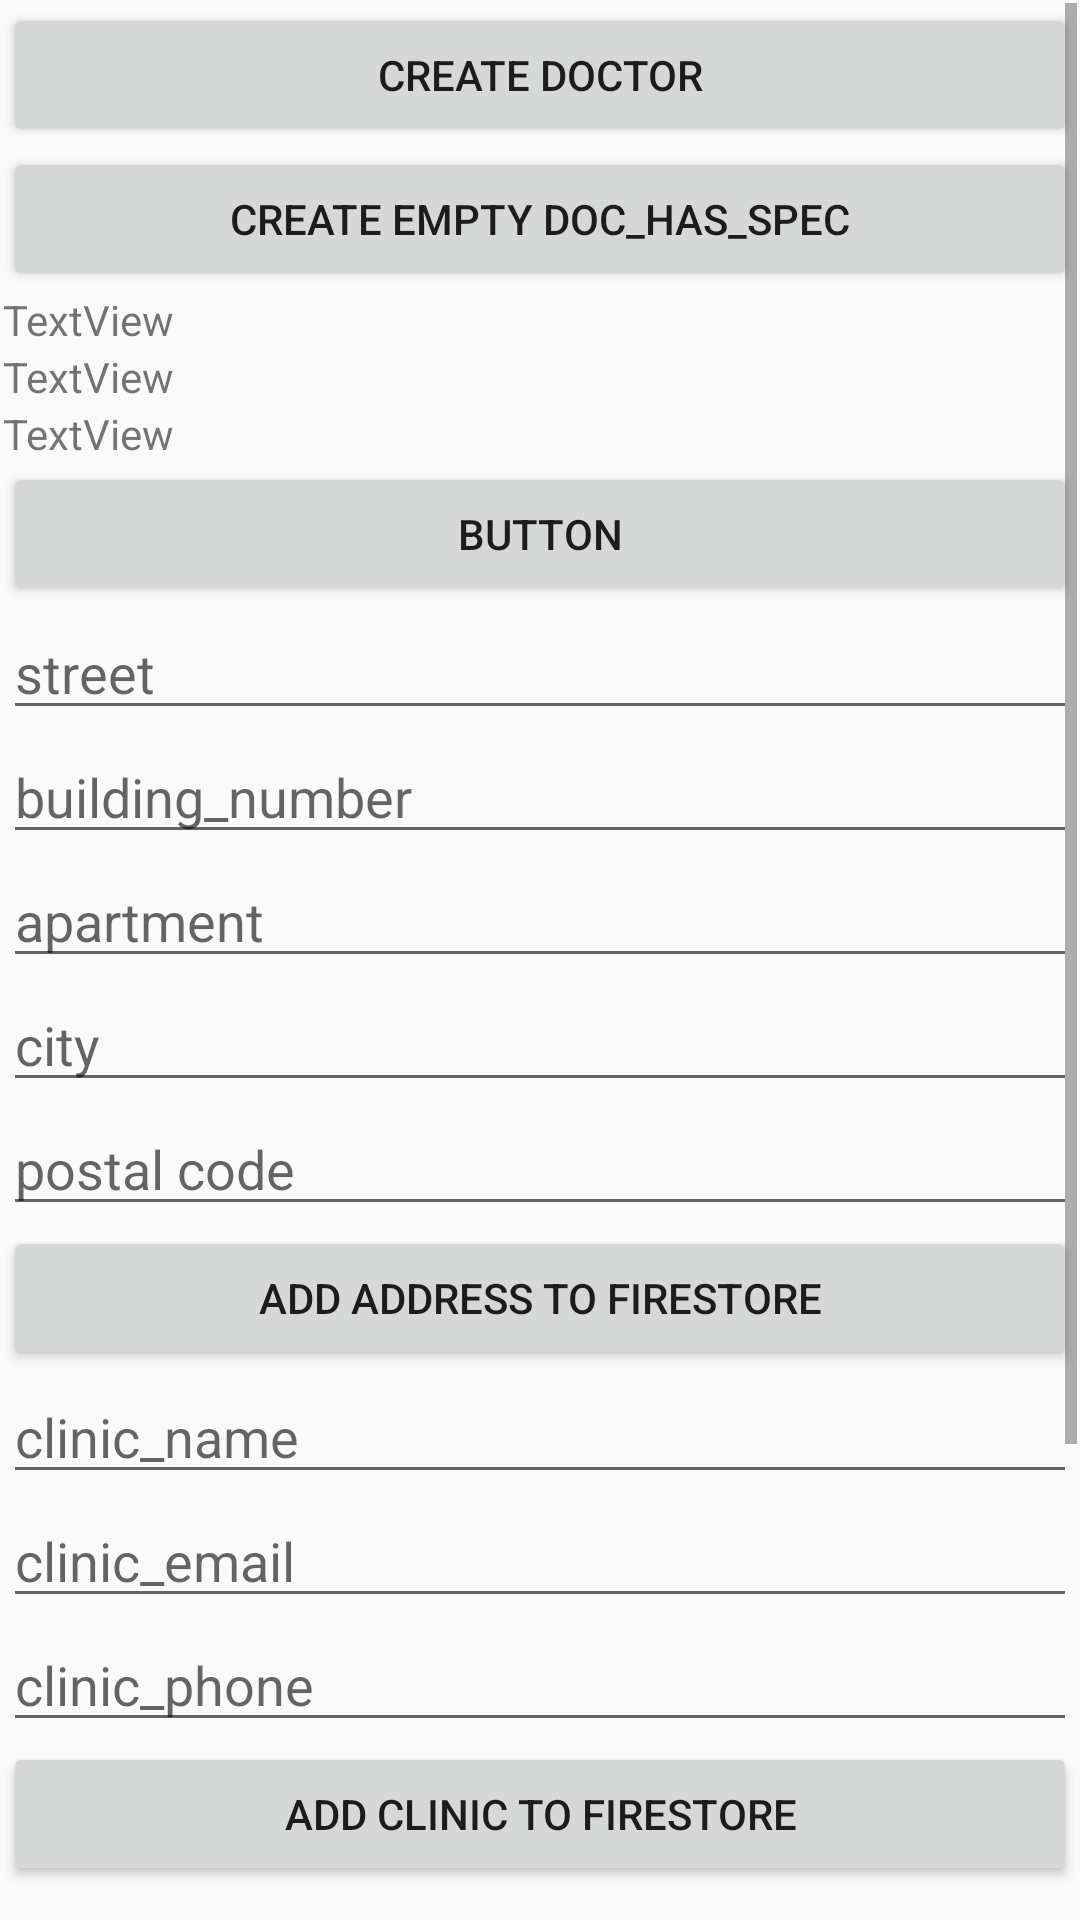

Write the Android layout XML for this screen, with the resource values it uses.
<!-- AndroidManifest.xml: application theme AppTheme -->
<!-- res/layout/activity_admin.xml -->
<?xml version="1.0" encoding="utf-8"?>
<androidx.constraintlayout.widget.ConstraintLayout xmlns:android="http://schemas.android.com/apk/res/android"
    xmlns:app="http://schemas.android.com/apk/res-auto"
    xmlns:tools="http://schemas.android.com/tools"
    android:layout_width="match_parent"
    android:layout_height="match_parent"
    tools:context=".AdminActivity">


    <ScrollView
        android:layout_width="match_parent"
        android:layout_height="match_parent"
        android:layout_marginStart="1dp"
        android:layout_marginTop="1dp"
        android:layout_marginEnd="1dp"
        android:layout_marginBottom="1dp"
        app:layout_constraintBottom_toBottomOf="parent"
        app:layout_constraintEnd_toEndOf="parent"
        app:layout_constraintStart_toStartOf="parent"
        app:layout_constraintTop_toTopOf="parent">

        <LinearLayout
            android:layout_width="match_parent"
            android:layout_height="wrap_content"
            android:orientation="vertical" >



            <Button
                android:id="@+id/createDoc"
                android:layout_width="match_parent"
                android:layout_height="wrap_content"
                android:onClick="onClickCreateDoc"
                android:text="create doctor" />

            <Button
                android:id="@+id/createEmptyDocSpec"
                android:layout_width="match_parent"
                android:layout_height="wrap_content"
                android:onClick="onClickCreateEmptySpec"
                android:text="create empty doc_has_spec" />

            

            <TextView
                android:id="@+id/textView25"
                android:layout_width="match_parent"
                android:layout_height="wrap_content"
                android:text="TextView" />

            <TextView
                android:id="@+id/textView26"
                android:layout_width="match_parent"
                android:layout_height="wrap_content"
                android:text="TextView" />

            <TextView
                android:id="@+id/textView27"
                android:layout_width="match_parent"
                android:layout_height="wrap_content"
                android:text="TextView" />

            <Button
                android:id="@+id/button"
                android:layout_width="match_parent"
                android:layout_height="wrap_content"
                android:text="Button" />

            

            <EditText
                android:id="@+id/streetAddress"
                android:layout_width="match_parent"
                android:layout_height="wrap_content"
                android:hint="street" />

            <EditText
                android:id="@+id/buildingNrAddress"
                android:layout_width="match_parent"
                android:layout_height="wrap_content"
                android:hint="building_number" />

            <EditText
                android:id="@+id/apartmentAddress"
                android:layout_width="match_parent"
                android:layout_height="wrap_content"
                android:hint="apartment" />

            <EditText
                android:id="@+id/cityAddress"
                android:layout_width="match_parent"
                android:layout_height="wrap_content"
                android:hint="city" />

            <EditText
                android:id="@+id/postalCodeAddress"
                android:layout_width="match_parent"
                android:layout_height="wrap_content"
                android:hint="postal code" />

            <Button
                android:id="@+id/addAddress"
                android:layout_width="match_parent"
                android:layout_height="wrap_content"
                android:onClick="onClickAddAddress"
                android:text="add address to firestore" />

            

            <EditText
                android:id="@+id/clinicName"
                android:layout_width="match_parent"
                android:layout_height="wrap_content"
                android:hint="clinic_name" />

            <EditText
                android:id="@+id/clinicEmail"
                android:layout_width="match_parent"
                android:layout_height="wrap_content"
                android:hint="clinic_email"
                android:inputType="textEmailAddress" />

            <EditText
                android:id="@+id/clinicPhone"
                android:layout_width="match_parent"
                android:layout_height="wrap_content"
                android:hint="clinic_phone"
                android:inputType="phone" />

            <Button
                android:id="@+id/addClinic"
                android:layout_width="match_parent"
                android:layout_height="wrap_content"
                android:onClick="onAddClinic"
                android:text="add clinic to firestore" />

            

            <EditText
                android:id="@+id/activeSubstanceDrug"
                android:layout_width="match_parent"
                android:layout_height="wrap_content"
                android:hint="active_substance" />

            <EditText
                android:id="@+id/tradeNameDrug"
                android:layout_width="match_parent"
                android:layout_height="wrap_content"
                android:hint="trade_name" />

            <Button
                android:id="@+id/addDrug"
                android:layout_width="match_parent"
                android:layout_height="wrap_content"
                android:onClick="onClickAddDrug"
                android:text="add drug to firestore" />

            

            <EditText
                android:id="@+id/priceAppointment"
                android:layout_width="match_parent"
                android:layout_height="wrap_content"
                android:inputType="numberDecimal"
                android:hint="price" />

            <Button
                android:id="@+id/addApointment"
                android:layout_width="match_parent"
                android:layout_height="wrap_content"
                android:onClick="onClickAddAppointment"
                android:text="add appointment to firestore" />


        </LinearLayout>
    </ScrollView>
</androidx.constraintlayout.widget.ConstraintLayout>
<!-- resources referenced by this layout -->
<resources>
  <style name="AppTheme" parent="Theme.AppCompat.Light.NoActionBar">
          
          <item name="colorPrimary">@color/sky</item>
          <item name="colorPrimaryDark">@color/blue</item>
          <item name="colorAccent">@color/lagoon</item>
      </style>
  <color name="sky">#81C6D4</color>
  <color name="blue">#2183A2</color>
  <color name="lagoon">#03B6BD</color>
</resources>
